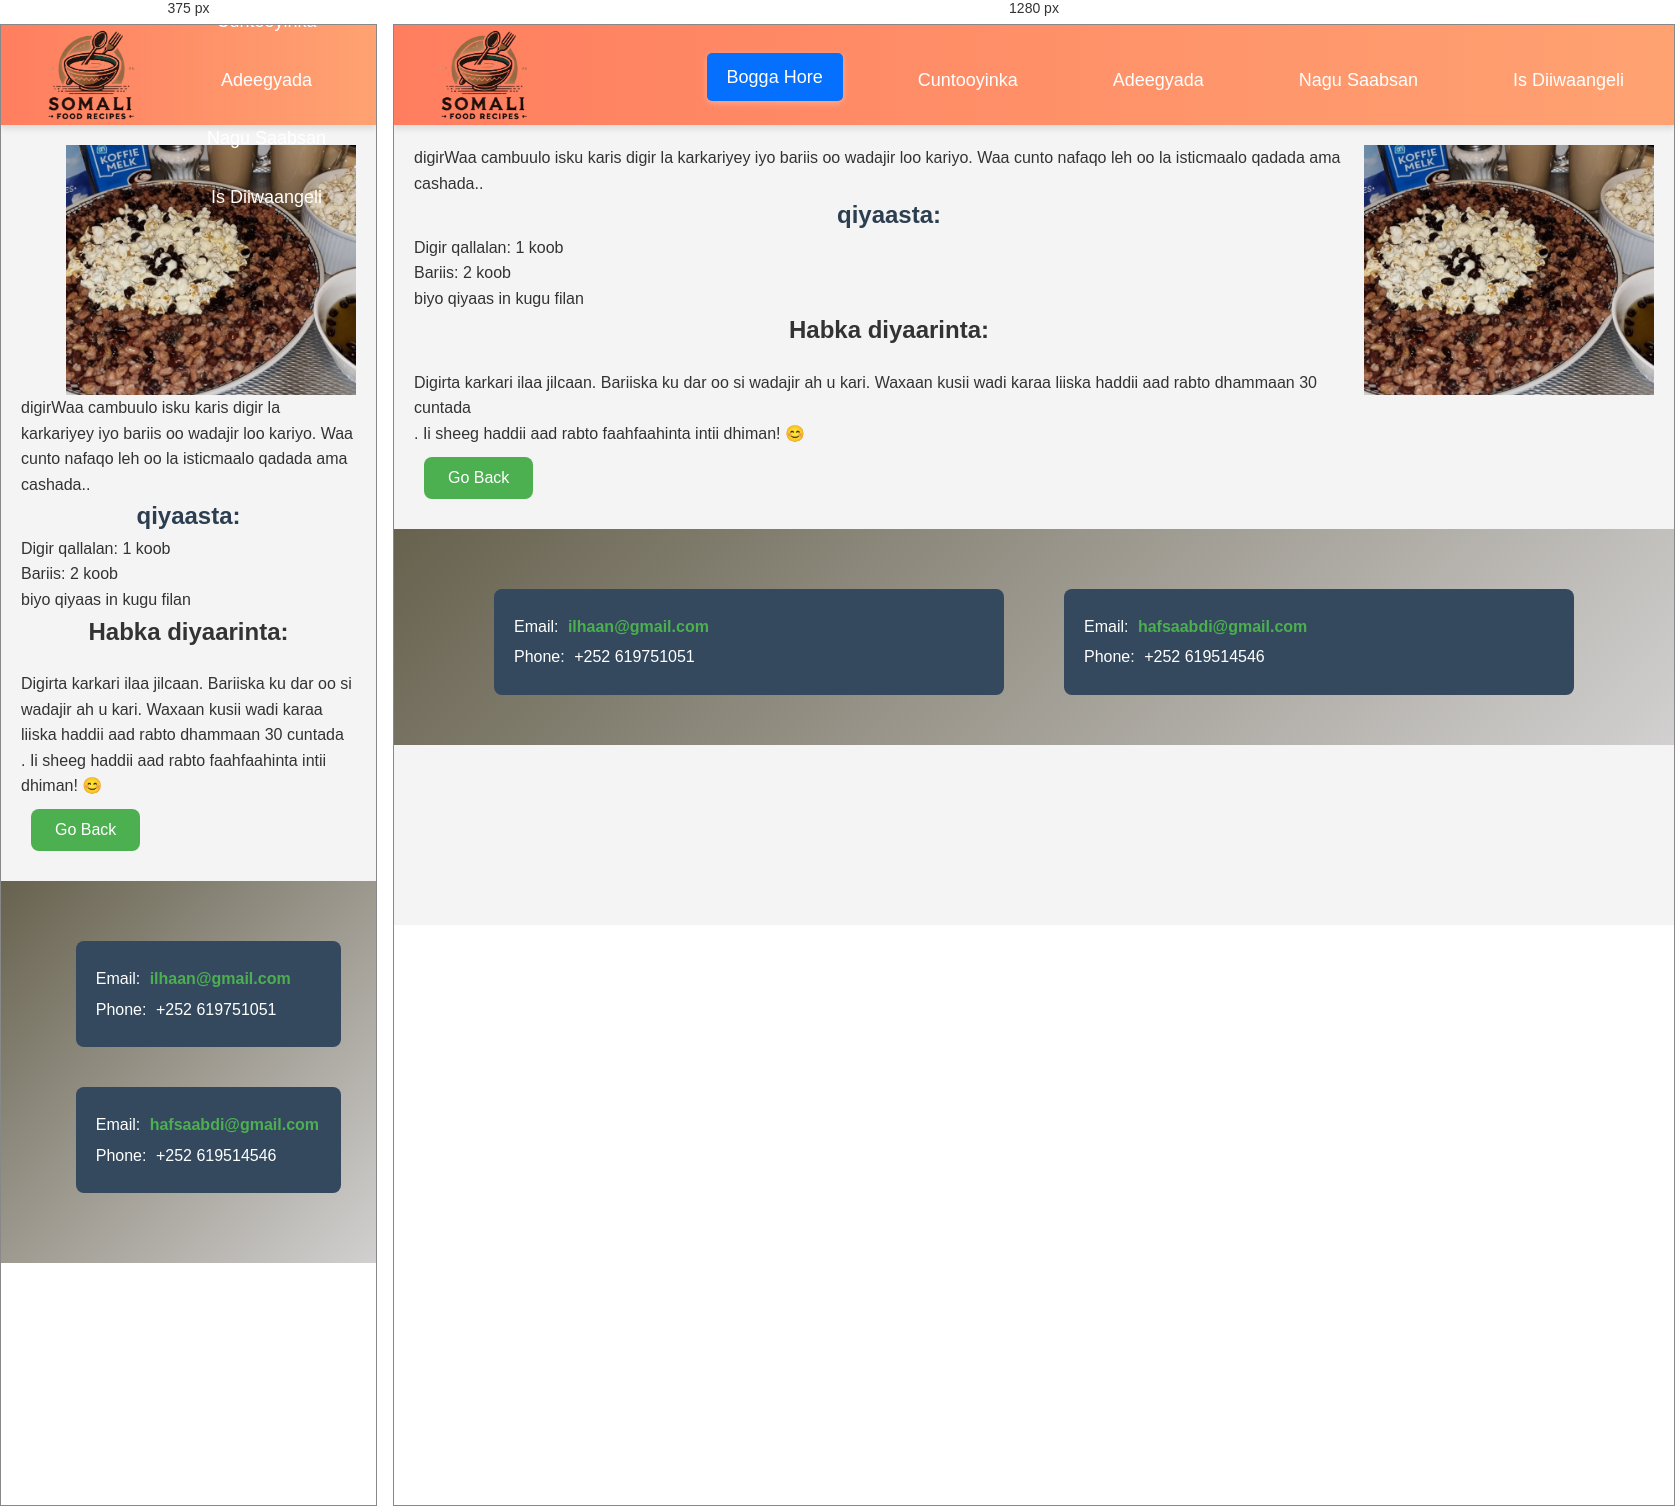
Rendered at 375 px and 1280 px, left to right.

<!-- file: digiriyobariis.html -->
<!DOCTYPE html>
<html lang="so">
<head>
    <meta charset="UTF-8">
    <meta name="viewport" content="width=device-width, initial-scale=1.0">
    <title>Karinta Cuntada Soomaaliyeed</title>
    <link rel="stylesheet" href="style.css">
    <link rel="shortcut icon" href="../html/logo food.jpg" type="image/x-icon">
    <link rel="stylesheet" href="https://cdnjs.cloudflare.com/ajax/libs/font-awesome/5.15.4/css/all.min.css">
</head>
<body>
    <header>
        <div class="logo">
            <img src="fargeeto.png" height="120px">
        </div>
        <nav>
            <ul>
                <li><a href="index.html" id="home">Bogga Hore</a></li>
                <li><a href="home.html">Cuntooyinka</a></li>
                <li><a href="serifice.html">Adeegyada</a></li>
                <li><a href="aboutus.html">Nagu Saabsan</a></li>
                <li><a href="register.html">Is Diiwaangeli</a></li>
            </ul>
        </nav>
    </header>
<body> 
    <section class="cnt-section">
    <div class="image">
        <img src="digir.jpg" alt="digir iyo bariis" height="250" width="290"  align="right">
    </div>
    <div class="muujin">
<span class="highlight"> digir</span>Waa  cambuulo isku karis digir la karkariyey iyo bariis oo wadajir loo kariyo.
 Waa cunto nafaqo leh oo la isticmaalo qadada ama cashada..</p></span>
<h1>qiyaasta:</h1>
<ul>
    <li>Digir qallalan: 1 koob</li>
    <li>Bariis: 2 koob</li>    
    <li>biyo qiyaas in kugu filan</li>
</ul>
<h2>Habka diyaarinta:</h2>
<p>Digirta karkari ilaa jilcaan.
    Bariiska ku dar oo si wadajir ah u kari.
    Waxaan kusii wadi karaa liiska haddii aad rabto dhammaan 30 cuntada<br>. Ii sheeg haddii aad rabto faahfaahinta intii dhiman! 😊
</p>


<button onclick="goBack()">Go Back</button>
</div>



<script src="java.js">
  
</script>
    </section>
<footer>
    <div class="contact-container">
        <div class="contact-info">
            <div class="contact-details">
                <p>Email: <a href="mailto:ilhaanomar@gmail.com"><i class="fa fa-envelope"></i> ilhaan@gmail.com</a></p>
                <p>Phone: <i class="fa fa-phone"></i> +252 619751051</p>
            </div>

            <div class="contact-details">
                <p>Email: <a href="mailto:hafsaabdi757@gmail.com"><i class="fa fa-envelope"></i> hafsaabdi@gmail.com</a></p>
                <p>Phone: <i class="fa fa-phone"></i> +252 619514546</p>
            </div>
        </div>
    </div>
</footer>
    
    
    
    
    
    
    
    

/* @media block from style.css */
@media screen and (max-width: 768px) {
    .member {
        width: 90%;
    }

    .contact-details {
        flex: none;
        width: 90%;
    }
}

/* @media block from style.css */
@media (max-width: 768px) {
    .caption {
      font-size: 1rem;
      padding: 8px 15px;
    }
  
    .button {
      font-size: 1.5rem;
      padding: 8px 12px;
    }
  }

/* @media block from style.css */
@media (max-width: 768px) {
    .feedback-section {
        width: 90%;
    }

    .feedback-form .btn {
        font-size: 1rem;
    }
}

/* @media block from style.css */
@media (max-width: 768px) {
    footer .contact-container {
        flex-direction: column; /* Isku laabi markay yar tahay shaashadda */
        align-items: center;
    }

    footer .contact-info {
        margin-bottom: 20px;
    }
}

/* @media block from style.css */
@media (max-width: 768px) {
    header {
        padding: 15px 0;
    }

    nav ul {
        flex-direction: column;
    }

    nav ul li {
        margin: 5px 0;
    }

    .contact-container {
        flex-direction: column;
    }
}

/* @media block from style.css */
@media (max-width: 768px) {
    nav ul {
        flex-direction: column;
        gap: 10px;
    }

    nav ul li {
        margin: 0;
    }

    input[type="button"] {
        width: 80%;
    }
}

/* @media block from style.css */
@media (max-width: 768px) {
    .desktop-menu {
        display: none;
    }

    .menu-toggle {
        display: block;
        font-size: 30px;
        cursor: pointer;
    }

    .mobile-menu {
        display: none;
        flex-direction: column;
    }
}

/* @media block from style.css */
@media (max-width: 768px) {
    .vertical-menu {
        width: 100%; /* Make the menu span full width on smaller screens */
        height: auto;
        position: relative;
    }

    .vertical-menu li {
        display: inline-block;
        width: 33.33%; /* Split into 3 columns on small screens */
    }

    .vertical-menu li a {
        padding: 10px;
        font-size: 16px;
    }
}

/* @media block from style.css */
@media (max-width: 768px) {
    .vertical-menu {
        width: 100%; /* Make the menu span full width on smaller screens */
        height: auto;
        position: relative;
    }

    .vertical-menu li {
        display: inline-block;
        width: 33.33%; /* Split into 3 columns on small screens */
    }

    .vertical-menu li a {
        padding: 10px;
        font-size: 16px;
    }
}